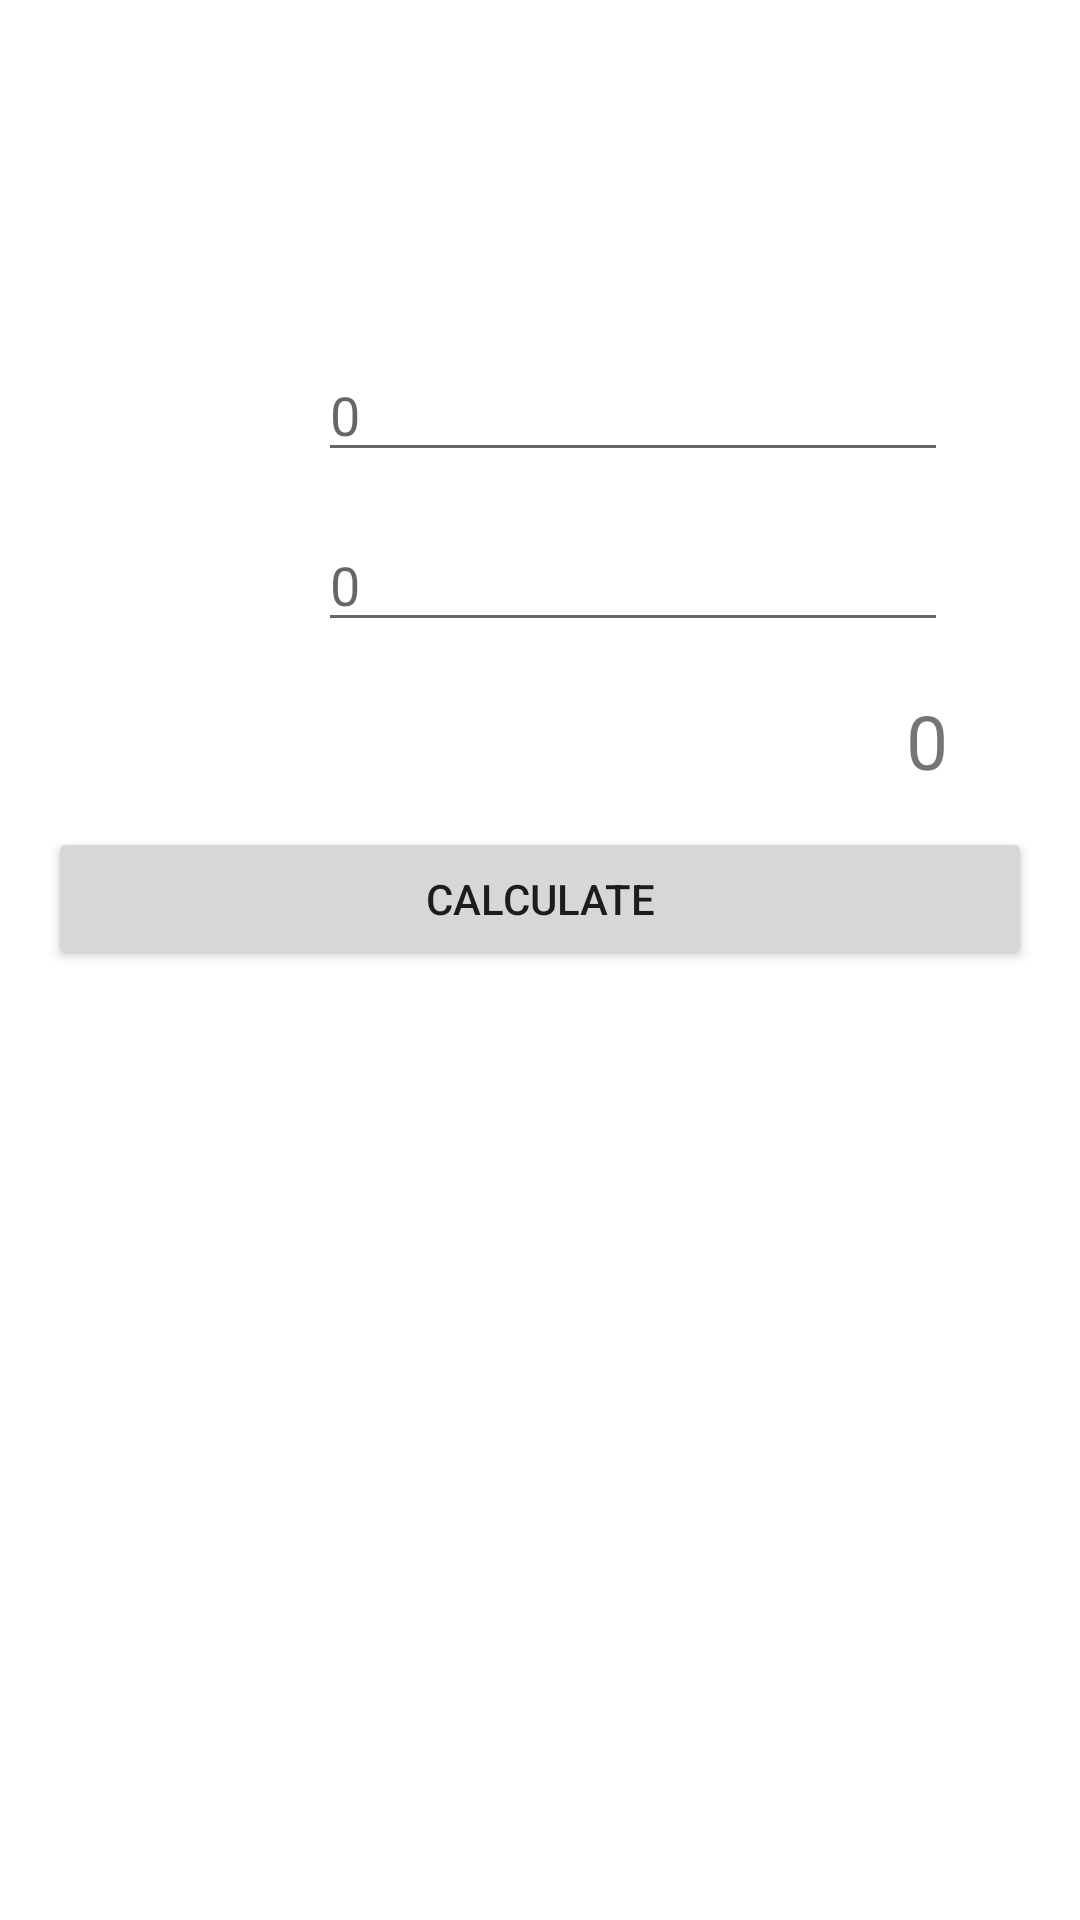

Produce the Android XML layout that renders to this screen, including the resource entries it uses.
<!-- AndroidManifest.xml: application theme Theme.CasoPractico -->
<!-- res/layout/activity_operation.xml -->
<?xml version="1.0" encoding="utf-8"?>
<androidx.constraintlayout.widget.ConstraintLayout xmlns:android="http://schemas.android.com/apk/res/android"
    xmlns:app="http://schemas.android.com/apk/res-auto"
    xmlns:tools="http://schemas.android.com/tools"
    android:layout_width="match_parent"
    android:layout_height="match_parent"
    tools:context=".OperationActivity">

    <EditText
        android:id="@+id/value2"
        android:layout_width="wrap_content"
        android:layout_height="wrap_content"
        android:ems="10"
        android:hint="@string/zero"
        android:inputType="number|numberDecimal|numberSigned"
        app:layout_constraintBottom_toBottomOf="@+id/tv_operation"
        app:layout_constraintStart_toStartOf="@+id/value1"
        android:importantForAutofill="no" />

    <EditText
        android:id="@+id/value1"
        android:layout_width="wrap_content"
        android:layout_height="wrap_content"
        android:layout_marginTop="116dp"
        android:layout_marginEnd="44dp"
        android:hint="@string/zero"
        android:ems="10"
        android:inputType="number|numberDecimal|numberSigned"
        app:layout_constraintEnd_toEndOf="parent"
        app:layout_constraintTop_toTopOf="parent"
        android:importantForAutofill="no" />

    <TextView
        android:id="@+id/tv_operation"
        android:layout_width="wrap_content"
        android:layout_height="wrap_content"
        android:layout_marginTop="38dp"
        android:layout_marginEnd="19dp"
        android:textSize="45sp"
        android:textStyle="bold"
        app:layout_constraintEnd_toStartOf="@+id/value1"
        app:layout_constraintTop_toTopOf="@+id/value1"
        tools:text="+" />

    <TextView
        android:id="@+id/result"
        android:layout_width="wrap_content"
        android:layout_height="wrap_content"
        android:layout_marginTop="16dp"
        android:text="@string/zero"
        android:textSize="25sp"
        app:layout_constraintEnd_toEndOf="@+id/value2"
        app:layout_constraintTop_toBottomOf="@+id/value2" />

    <Button
        android:id="@+id/btn_calculate"
        android:layout_width="0dp"
        android:layout_height="wrap_content"
        android:layout_marginStart="16dp"
        android:layout_marginTop="12dp"
        android:layout_marginEnd="16dp"
        android:text="@string/calculate"
        app:layout_constraintEnd_toEndOf="parent"
        app:layout_constraintHorizontal_bias="1.0"
        app:layout_constraintStart_toStartOf="parent"
        app:layout_constraintTop_toBottomOf="@+id/result" />

    <Button
        android:id="@+id/btn_new"
        android:layout_width="wrap_content"
        android:layout_height="wrap_content"
        android:layout_marginEnd="16dp"
        android:text="@string/newx"
        android:visibility="gone"
        app:layout_constraintBottom_toBottomOf="@+id/btn_exit"
        app:layout_constraintEnd_toEndOf="parent" />

    <Button
        android:id="@+id/btn_exit"
        android:layout_width="wrap_content"
        android:layout_height="wrap_content"
        android:layout_marginStart="16dp"
        android:layout_marginTop="20dp"
        android:text="@string/exit"
        android:visibility="gone"
        app:layout_constraintStart_toStartOf="parent"
        app:layout_constraintTop_toTopOf="@+id/guideline2" />

    <androidx.constraintlayout.widget.Guideline
        android:id="@+id/guideline2"
        android:layout_width="wrap_content"
        android:layout_height="wrap_content"
        android:orientation="horizontal"
        app:layout_constraintGuide_begin="28dp" />

</androidx.constraintlayout.widget.ConstraintLayout>
<!-- resources referenced by this layout -->
<resources>
  <string name="calculate">Calculate</string>
  <string name="exit">Exit</string>
  <string name="newx">New Operation</string>
  <string name="zero" translatable="false">0</string>
  <style name="Theme.CasoPractico" parent="Theme.MaterialComponents.DayNight.DarkActionBar">
          
          <item name="colorPrimary">@color/purple_500</item>
          <item name="colorPrimaryVariant">@color/purple_700</item>
          <item name="colorOnPrimary">@color/white</item>
          
          <item name="colorSecondary">@color/teal_200</item>
          <item name="colorSecondaryVariant">@color/teal_700</item>
          <item name="colorOnSecondary">@color/black</item>
          
          <item name="android:statusBarColor" tools:targetApi="l">?attr/colorPrimaryVariant</item>
          
      </style>
  <!-- not gathered from this repository: default colours our renderer supplied (Android Studio template values) -->
  <color name="purple_500">#FF6200EE</color>
  <color name="purple_700">#FF3700B3</color>
  <color name="teal_200">#FF03DAC5</color>
  <color name="teal_700">#FF018786</color>
  <color name="black">#FF000000</color>
  <color name="white">#FFFFFFFF</color>
</resources>
